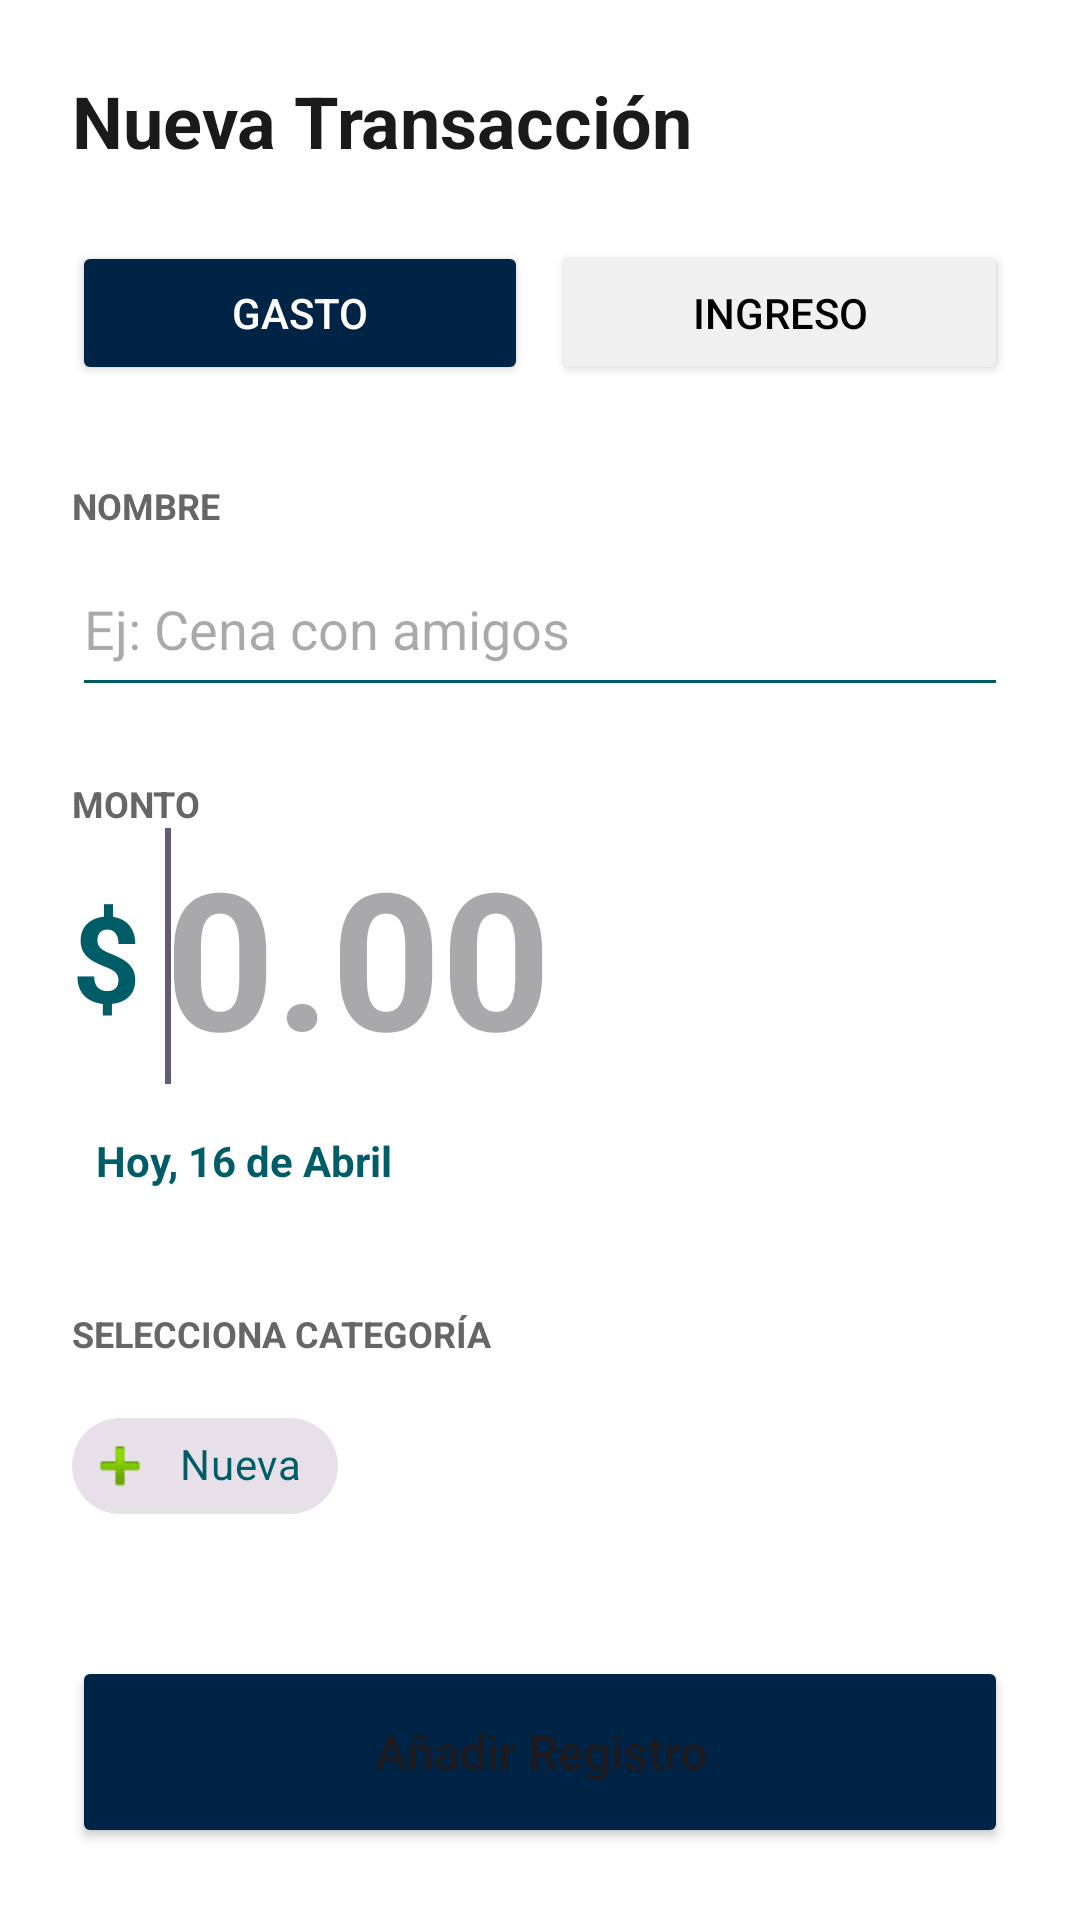

Here is an Android app screen rendered from its layout file. Give the layout XML and the strings, colors and styles it references.
<!-- AndroidManifest.xml: application theme Theme.CP171976GM181937PC191249 -->
<!-- res/layout/activity_registro.xml -->
<?xml version="1.0" encoding="utf-8"?>
<ScrollView xmlns:android="http://schemas.android.com/apk/res/android"
    xmlns:app="http://schemas.android.com/apk/res-auto"
    android:layout_width="match_parent"
    android:layout_height="match_parent"
    android:fillViewport="true"
    android:background="#FFFFFF"
    android:fitsSystemWindows="true">

    <LinearLayout
        android:layout_width="match_parent"
        android:layout_height="wrap_content"
        android:orientation="vertical"
        android:paddingHorizontal="24dp"
        android:paddingVertical="24dp">

        <TextView
            android:layout_width="wrap_content"
            android:layout_height="wrap_content"
            android:text="Nueva Transacción"
            android:textSize="24sp"
            android:textStyle="bold"
            android:textColor="#1A1A1A"
            android:layout_marginBottom="24dp" />

        <LinearLayout
            android:layout_width="match_parent"
            android:layout_height="wrap_content"
            android:orientation="horizontal"
            android:layout_marginBottom="32dp">
            <Button
                android:id="@+id/btnGasto"
                android:layout_width="0dp"
                android:layout_height="wrap_content"
                android:layout_weight="1"
                android:text="GASTO"
                android:backgroundTint="#002446"
                android:textColor="#FFFFFF" />
            <Button
                android:id="@+id/btnIngreso"
                android:layout_width="0dp"
                android:layout_height="wrap_content"
                android:layout_weight="1"
                android:text="INGRESO"
                android:backgroundTint="#F0F0F0"
                android:textColor="#000000"
                android:layout_marginStart="8dp" />
        </LinearLayout>

        <TextView
            android:layout_width="wrap_content"
            android:layout_height="wrap_content"
            android:text="NOMBRE"
            android:textSize="12sp"
            android:textStyle="bold"
            android:textColor="#666666"
            android:layout_marginBottom="4dp" />

        <EditText
            android:id="@+id/etNombre"
            android:layout_width="match_parent"
            android:layout_height="55dp"
            android:layout_marginBottom="24dp"
            android:backgroundTint="#005D67"
            android:hint="Ej: Cena con amigos"
            android:inputType="textCapSentences"
            android:textColor="#1A1A1A"
            android:textSize="18sp" />

        <TextView
            android:layout_width="wrap_content"
            android:layout_height="wrap_content"
            android:text="MONTO"
            android:textSize="12sp"
            android:textStyle="bold"
            android:textColor="#666666" />

        <LinearLayout
            android:layout_width="match_parent"
            android:layout_height="wrap_content"
            android:orientation="horizontal"
            android:gravity="center_vertical"
            android:layout_marginBottom="8dp">
            <TextView
                android:layout_width="wrap_content"
                android:layout_height="wrap_content"
                android:text="$"
                android:textSize="40sp"
                android:textStyle="bold"
                android:textColor="#005D67"
                android:layout_marginEnd="8dp" />
            <EditText
                android:id="@+id/etMonto"
                android:layout_width="match_parent"
                android:layout_height="wrap_content"
                android:hint="0.00"
                android:inputType="numberDecimal"
                android:textSize="64sp"
                android:textStyle="bold"
                android:textColor="#1A1A1A"
                android:background="@null">
                <requestFocus />
            </EditText>
        </LinearLayout>

        <TextView
            android:id="@+id/tvFechaSeleccionada"
            android:layout_width="wrap_content"
            android:layout_height="wrap_content"
            android:text="Hoy, 16 de Abril"
            android:textColor="#005D67"
            android:textStyle="bold"
            android:layout_marginBottom="32dp"
            android:padding="8dp" />

        <TextView
            android:layout_width="wrap_content"
            android:layout_height="wrap_content"
            android:text="SELECCIONA CATEGORÍA"
            android:textSize="12sp"
            android:textStyle="bold"
            android:textColor="#666666"
            android:layout_marginBottom="12dp" />

        <com.google.android.material.chip.ChipGroup
            android:id="@+id/groupCategorias"
            android:layout_width="match_parent"
            android:layout_height="wrap_content"
            app:singleSelection="true"
            app:selectionRequired="true">

            <com.google.android.material.chip.Chip
                android:id="@+id/chipNueva"
                style="@style/Widget.MaterialComponents.Chip.Action"
                android:layout_width="wrap_content"
                android:layout_height="wrap_content"
                android:text="Nueva"
                android:textColor="#005D67"
                app:chipIcon="@android:drawable/ic_input_add" />

        </com.google.android.material.chip.ChipGroup>

        <View
            android:layout_width="match_parent"
            android:layout_height="0dp"
            android:layout_weight="1" />

        <Button
            android:id="@+id/btnConfirmar"
            android:layout_width="match_parent"
            android:layout_height="64dp"
            android:layout_marginTop="24dp"
            android:backgroundTint="#002446"
            android:text="Añadir Registro"
            android:textAllCaps="false"
            android:textSize="16sp" />
    </LinearLayout>
</ScrollView>
<!-- resources referenced by this layout -->
<resources>
  <style name="Theme.CP171976GM181937PC191249" parent="Base.Theme.CP171976GM181937PC191249" />
  <style name="Base.Theme.CP171976GM181937PC191249" parent="Theme.Material3.DayNight.NoActionBar">
          
          
          <item name="floatingActionButtonStyle">@style/Widget.MaterialComponents.FloatingActionButton</item>
      </style>
</resources>
